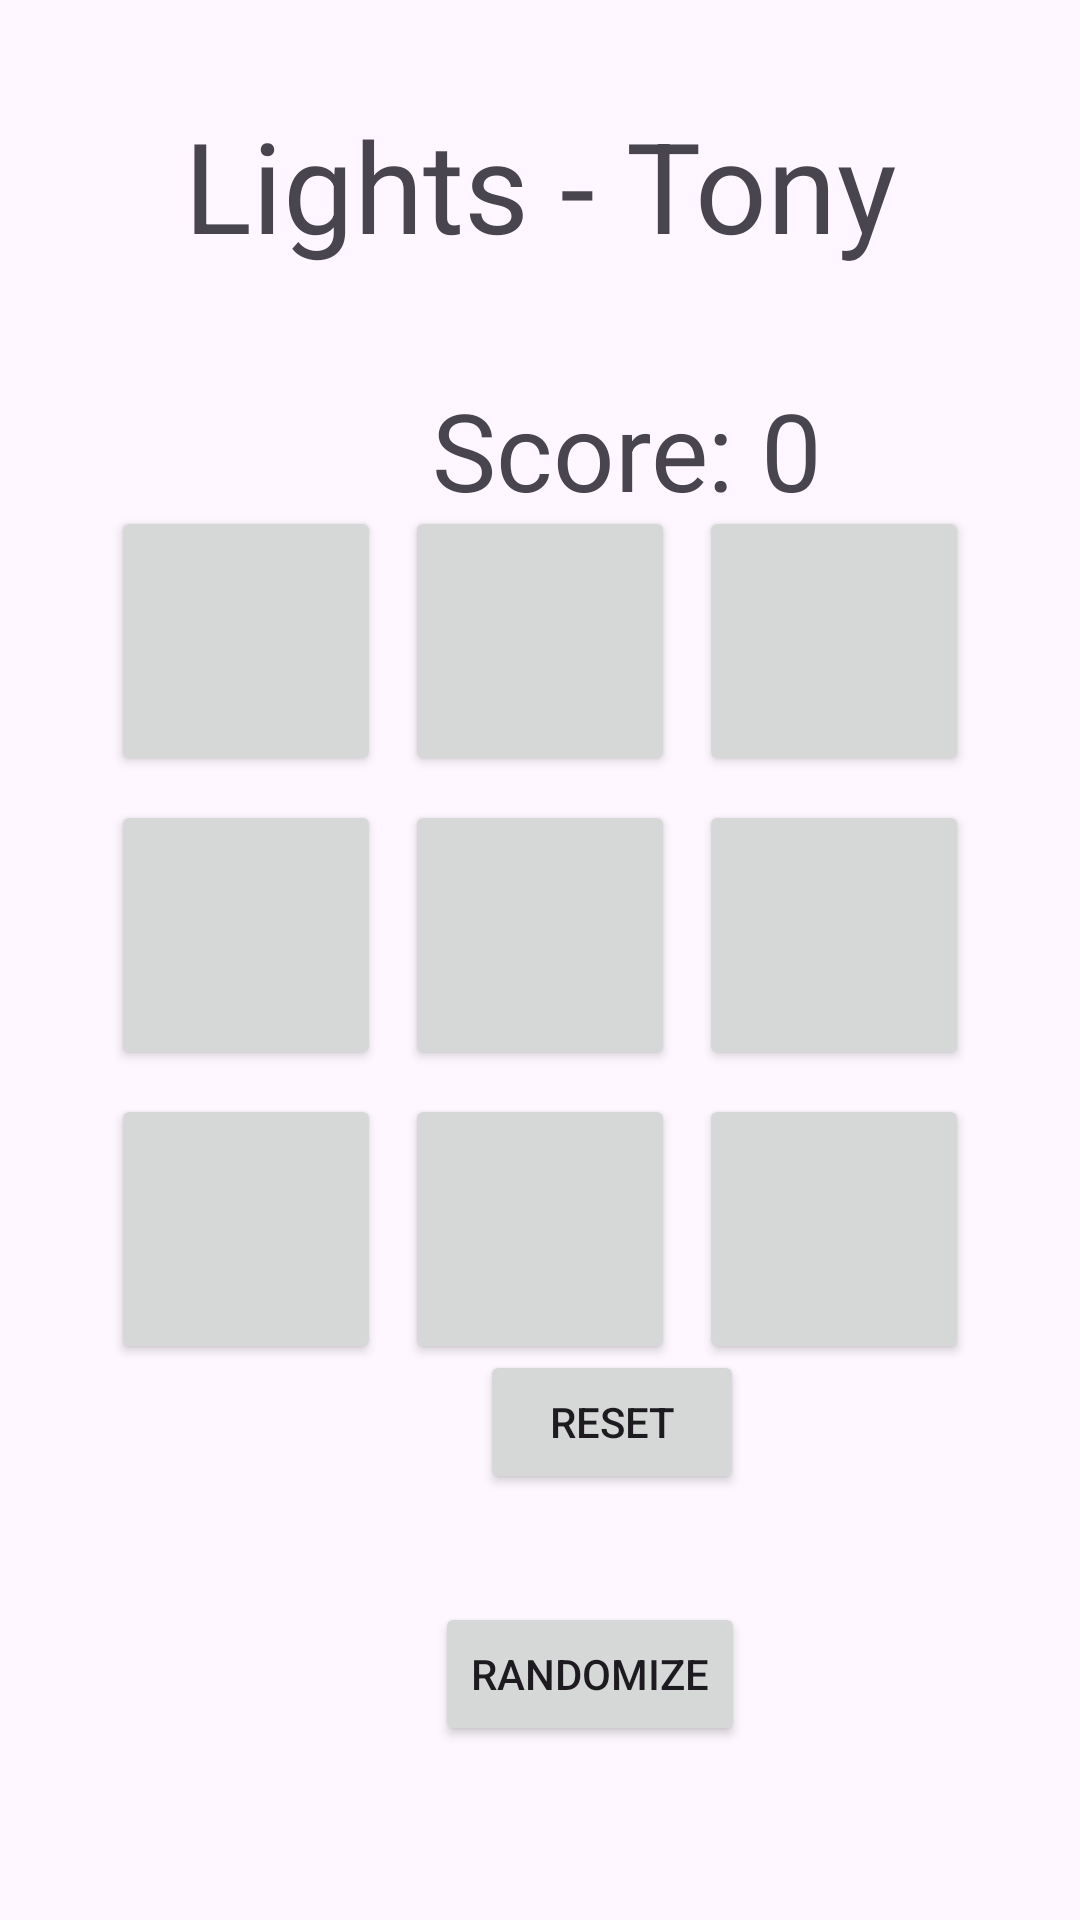

Here is an Android app screen rendered from its layout file. Give the layout XML and the strings, colors and styles it references.
<!-- AndroidManifest.xml: application theme Theme.LightsOut -->
<!-- res/layout/activity_main.xml -->
<?xml version="1.0" encoding="utf-8"?>
<androidx.constraintlayout.widget.ConstraintLayout xmlns:android="http://schemas.android.com/apk/res/android"
    xmlns:app="http://schemas.android.com/apk/res-auto"
    xmlns:tools="http://schemas.android.com/tools"
    android:layout_width="match_parent"
    android:layout_height="match_parent"
    tools:context=".MainActivity">

    <TextView
        android:id="@+id/textView"
        android:layout_width="wrap_content"
        android:layout_height="wrap_content"
        android:text="@string/header_name"
        android:textSize="42sp"
        app:layout_constraintBottom_toBottomOf="parent"
        app:layout_constraintEnd_toEndOf="parent"
        app:layout_constraintStart_toStartOf="parent"
        app:layout_constraintTop_toTopOf="parent"
        app:layout_constraintVertical_bias="0.057" />

    <GridLayout
        android:id="@+id/light_grid"
        android:layout_width="wrap_content"
        android:layout_height="wrap_content"
        android:layout_marginTop="100dp"
        android:columnCount="3"
        android:rowCount="3"
        android:useDefaultMargins="true"
        app:layout_constraintBottom_toBottomOf="parent"
        app:layout_constraintEnd_toEndOf="parent"
        app:layout_constraintStart_toStartOf="parent"
        app:layout_constraintTop_toTopOf="parent"
        app:layout_constraintVertical_bias="0.263">

        <Button style="@style/LightButton" />

        <Button style="@style/LightButton" />

        <Button style="@style/LightButton" />

        <Button style="@style/LightButton" />

        <Button style="@style/LightButton" />

        <Button style="@style/LightButton" />

        <Button style="@style/LightButton" />

        <Button style="@style/LightButton" />

        <Button style="@style/LightButton" />
    </GridLayout>

    <Button
        android:id="@+id/random_BT"
        android:layout_width="wrap_content"
        android:layout_height="wrap_content"
        android:layout_marginStart="145dp"
        android:layout_marginBottom="58dp"
        android:text="@string/randomize"
        app:layout_constraintBottom_toBottomOf="parent"
        app:layout_constraintStart_toStartOf="parent" />

    <Button
        android:id="@+id/reset_BT"
        android:layout_width="wrap_content"
        android:layout_height="wrap_content"
        android:layout_marginStart="160dp"
        android:layout_marginBottom="36dp"
        android:text="Reset"
        app:layout_constraintBottom_toTopOf="@+id/random_BT"
        app:layout_constraintStart_toStartOf="parent" />

    <TextView
        android:id="@+id/score_TV"
        android:layout_width="wrap_content"
        android:layout_height="wrap_content"
        android:layout_marginStart="144dp"
        android:layout_marginTop="36dp"
        android:text="Score: 0"
        android:textSize="36sp"
        app:layout_constraintStart_toStartOf="parent"
        app:layout_constraintTop_toBottomOf="@+id/textView" />

</androidx.constraintlayout.widget.ConstraintLayout>
<!-- resources referenced by this layout -->
<resources>
  <string name="header_name">Lights - Tony</string>
  <string name="randomize">Randomize</string>
  <style name="LightButton">
          <item name="android:layout_height">90dp</item>
          <item name="android:layout_width">90dp</item>
      </style>
  <style name="Theme.LightsOut" parent="Base.Theme.LightsOut" />
  <style name="Base.Theme.LightsOut" parent="Theme.Material3.DayNight.NoActionBar">
          
          
      </style>
</resources>
